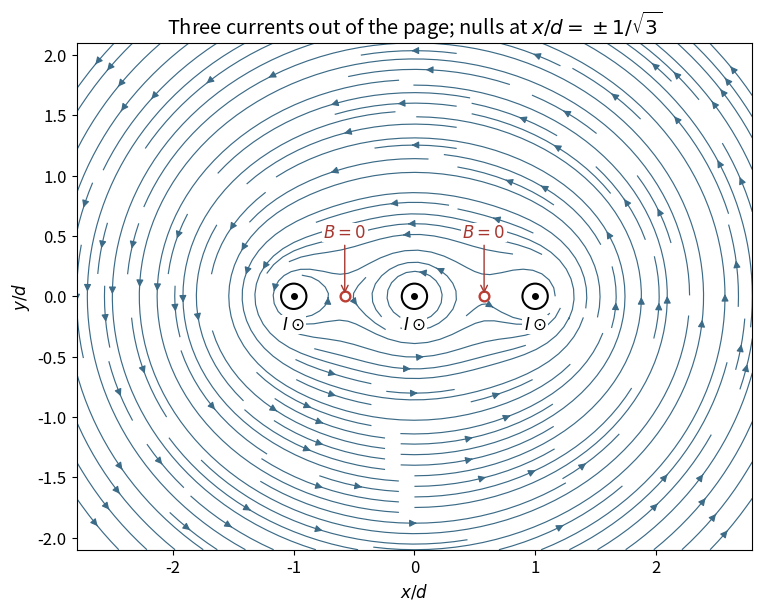

Python code for this plot: (Note: this script raises an exception after producing the figure.)
"""Original field-line plot from the summed Biot-Savart fields of three wires."""
from pathlib import Path
import numpy as np
import matplotlib
matplotlib.use('Agg')
import matplotlib.pyplot as plt
plt.rcParams.update({'font.size':12,'figure.facecolor':'white','axes.facecolor':'white'})
x=np.linspace(-2.8,2.8,401);y=np.linspace(-2.1,2.1,301);X,Y=np.meshgrid(x,y)
bx=np.zeros_like(X);by=np.zeros_like(X);mask=np.zeros_like(X,dtype=bool)
for a in [-1.,0.,1.]:
    r2=(X-a)**2+Y**2;mask|=r2<.105**2
    bx-=Y/np.maximum(r2,1e-8);by+=(X-a)/np.maximum(r2,1e-8)
bx=np.ma.array(bx,mask=mask);by=np.ma.array(by,mask=mask)
fig,ax=plt.subplots(figsize=(9,6),layout='constrained')
ax.streamplot(x,y,bx,by,color='#3c6b87',density=1.65,linewidth=.85,arrowsize=1.05)
for a in [-1,0,1]:
    ax.add_patch(plt.Circle((a,0),.105,color='white',ec='black',lw=1.5,zorder=4))
    ax.plot(a,0,'ko',ms=4,zorder=5);ax.text(a,-.27,r'$I\odot$',ha='center',bbox={'facecolor':'white','edgecolor':'none','pad':1},zorder=6)
for a in [-1/np.sqrt(3),1/np.sqrt(3)]:
    ax.plot(a,0,'o',mfc='white',mec='#bb3f34',ms=7,mew=1.7,zorder=6)
    ax.annotate(r'$B=0$',(a,0),(a,.49),ha='center',color='#a63831',arrowprops={'arrowstyle':'->','color':'#a63831'},bbox={'facecolor':'white','edgecolor':'none','pad':1},zorder=7)
ax.set(xlim=(-2.8,2.8),ylim=(-2.1,2.1),aspect='equal',xlabel=r'$x/d$',ylabel=r'$y/d$')
ax.set_title(r'Three currents out of the page; nulls at $x/d=\pm1/\sqrt{3}$')
fig.savefig(Path.cwd()/Path(__file__).with_suffix('.png').name,dpi=115,facecolor='white',transparent=False)
